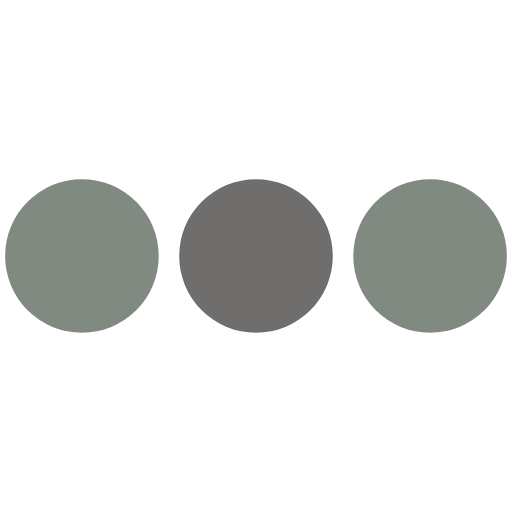
t = 0.00 s
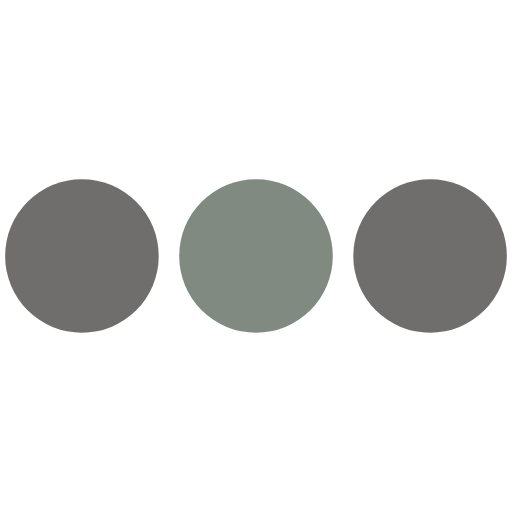
t = 0.38 s
t = 0.81 s: frame unchanged from t = 0.00 s, image omitted
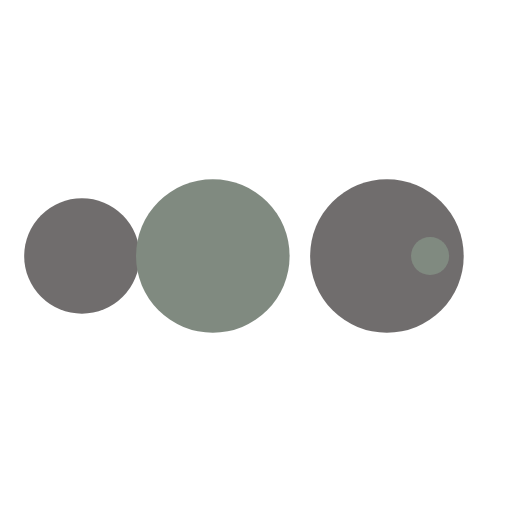
t = 1.19 s
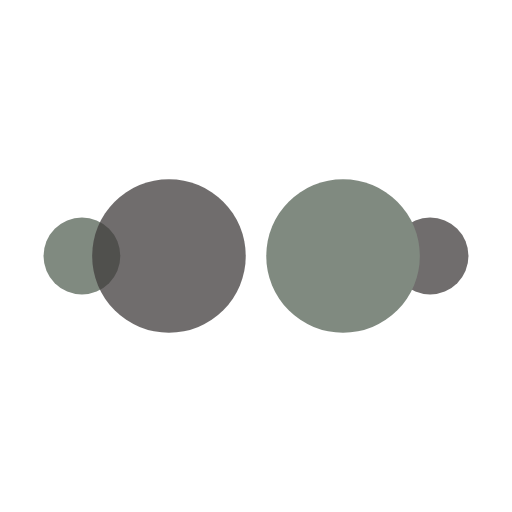
t = 1.63 s
t = 2.00 s: frame unchanged from t = 0.00 s, image omitted

The animated SVG that drew these frames (rendered in a browser with its animation timeline set to each time). Animation: 50 SMIL elements (animate=50); one cycle of 2.00 s.

<?xml version="1.0" encoding="utf-8"?><svg width='54px' height='54px' xmlns="http://www.w3.org/2000/svg" viewBox="0 0 100 100" preserveAspectRatio="xMidYMid" class="uil-ellipsis"><circle cx="16" cy="50" r="15" fill="rgba(64,61,61,0.75)" transform="rotate(0 50 50)"><animate id="anir11" attributeName="r" from="0" to="15" begin="0s;anir14.end" dur="0.25s" fill="freeze"></animate><animate id="anir12" attributeName="r" from="15" to="15" begin="anir11.end" dur="1.25s" fill="freeze"></animate><animate id="anir13" attributeName="r" from="15" to="0" begin="anir12.end" dur="0.25s" fill="freeze"></animate><animate id="anir14" attributeName="r" from="0" to="0" begin="anir13.end" dur="0.25s" fill="freeze"></animate><animate id="anix11" attributeName="cx" from="16" to="16" begin="0s;anix18.end" dur="0.25s" fill="freeze"></animate><animate id="anix12" attributeName="cx" from="16" to="16" begin="anix11.end" dur="0.25s" fill="freeze"></animate><animate id="anix13" attributeName="cx" from="16" to="50" begin="anix12.end" dur="0.25s" fill="freeze"></animate><animate id="anix14" attributeName="cx" from="50" to="50" begin="anix13.end" dur="0.25s" fill="freeze"></animate><animate id="anix15" attributeName="cx" from="50" to="84" begin="anix14.end" dur="0.25s" fill="freeze"></animate><animate id="anix16" attributeName="cx" from="84" to="84" begin="anix15.end" dur="0.25s" fill="freeze"></animate><animate id="anix17" attributeName="cx" from="84" to="84" begin="anix16.end" dur="0.25s" fill="freeze"></animate><animate id="anix18" attributeName="cx" from="84" to="16" begin="anix17.end" dur="0.25s" fill="freeze"></animate></circle><circle cx="50" cy="50" r="15" fill="#808a80" transform="rotate(0 50 50)"><animate id="anir21" attributeName="r" from="15" to="15" begin="0s;anir25.end" dur="1s" fill="freeze"></animate><animate id="anir22" attributeName="r" from="15" to="0" begin="anir21.end" dur="0.25s" fill="freeze"></animate><animate id="anir23" attributeName="r" from="0" to="0" begin="anir22.end" dur="0.25s" fill="freeze"></animate><animate id="anir24" attributeName="r" from="0" to="15" begin="anir23.end" dur="0.25s" fill="freeze"></animate><animate id="anir25" attributeName="r" from="15" to="15" begin="anir24.end" dur="0.25s" fill="freeze"></animate><animate id="anix21" attributeName="cx" from="16" to="50" begin="0s;anix28.end" dur="0.25s" fill="freeze"></animate><animate id="anix22" attributeName="cx" from="50" to="50" begin="anix21.end" dur="0.25s" fill="freeze"></animate><animate id="anix23" attributeName="cx" from="50" to="84" begin="anix22.end" dur="0.25s" fill="freeze"></animate><animate id="anix24" attributeName="cx" from="84" to="84" begin="anix23.end" dur="0.25s" fill="freeze"></animate><animate id="anix25" attributeName="cx" from="84" to="84" begin="anix24.end" dur="0.25s" fill="freeze"></animate><animate id="anix26" attributeName="cx" from="84" to="16" begin="anix25.end" dur="0.25s" fill="freeze"></animate><animate id="anix27" attributeName="cx" from="16" to="16" begin="anix26.end" dur="0.25s" fill="freeze"></animate><animate id="anix28" attributeName="cx" from="16" to="16" begin="anix27.end" dur="0.25s" fill="freeze"></animate></circle><circle cx="84" cy="50" r="15" fill="rgba(64,61,61,0.75)" transform="rotate(0 50 50)"><animate id="anir31" attributeName="r" from="15" to="15" begin="0s;anir35.end" dur="0.5s" fill="freeze"></animate><animate id="anir32" attributeName="r" from="15" to="0" begin="anir31.end" dur="0.25s" fill="freeze"></animate><animate id="anir33" attributeName="r" from="0" to="0" begin="anir32.end" dur="0.25s" fill="freeze"></animate><animate id="anir34" attributeName="r" from="0" to="15" begin="anir33.end" dur="0.25s" fill="freeze"></animate><animate id="anir35" attributeName="r" from="15" to="15" begin="anir34.end" dur="0.75s" fill="freeze"></animate><animate id="anix31" attributeName="cx" from="50" to="84" begin="0s;anix38.end" dur="0.25s" fill="freeze"></animate><animate id="anix32" attributeName="cx" from="84" to="84" begin="anix31.end" dur="0.25s" fill="freeze"></animate><animate id="anix33" attributeName="cx" from="84" to="84" begin="anix32.end" dur="0.25s" fill="freeze"></animate><animate id="anix34" attributeName="cx" from="84" to="16" begin="anix33.end" dur="0.25s" fill="freeze"></animate><animate id="anix35" attributeName="cx" from="16" to="16" begin="anix34.end" dur="0.25s" fill="freeze"></animate><animate id="anix36" attributeName="cx" from="16" to="16" begin="anix35.end" dur="0.25s" fill="freeze"></animate><animate id="anix37" attributeName="cx" from="16" to="50" begin="anix36.end" dur="0.25s" fill="freeze"></animate><animate id="anix38" attributeName="cx" from="50" to="50" begin="anix37.end" dur="0.25s" fill="freeze"></animate></circle><circle cx="84" cy="50" r="15" fill="#808a80" transform="rotate(0 50 50)"><animate id="anir41" attributeName="r" from="15" to="0" begin="0s;anir44.end" dur="0.25s" fill="freeze"></animate><animate id="anir42" attributeName="r" from="0" to="0" begin="anir41.end" dur="0.25s" fill="freeze"></animate><animate id="anir43" attributeName="r" from="0" to="15" begin="anir42.end" dur="0.25s" fill="freeze"></animate><animate id="anir44" attributeName="r" from="15" to="15" begin="anir43.end" dur="1.25s" fill="freeze"></animate><animate id="anix41" attributeName="cx" from="84" to="84" begin="0s;anix48.end" dur="0.25s" fill="freeze"></animate><animate id="anix42" attributeName="cx" from="84" to="16" begin="anix41.end" dur="0.25s" fill="freeze"></animate><animate id="anix43" attributeName="cx" from="16" to="16" begin="anix42.end" dur="0.25s" fill="freeze"></animate><animate id="anix44" attributeName="cx" from="16" to="16" begin="anix43.end" dur="0.25s" fill="freeze"></animate><animate id="anix45" attributeName="cx" from="16" to="50" begin="anix44.end" dur="0.25s" fill="freeze"></animate><animate id="anix46" attributeName="cx" from="50" to="50" begin="anix45.end" dur="0.25s" fill="freeze"></animate><animate id="anix47" attributeName="cx" from="50" to="84" begin="anix46.end" dur="0.25s" fill="freeze"></animate><animate id="anix48" attributeName="cx" from="84" to="84" begin="anix47.end" dur="0.25s" fill="freeze"></animate></circle></svg>
